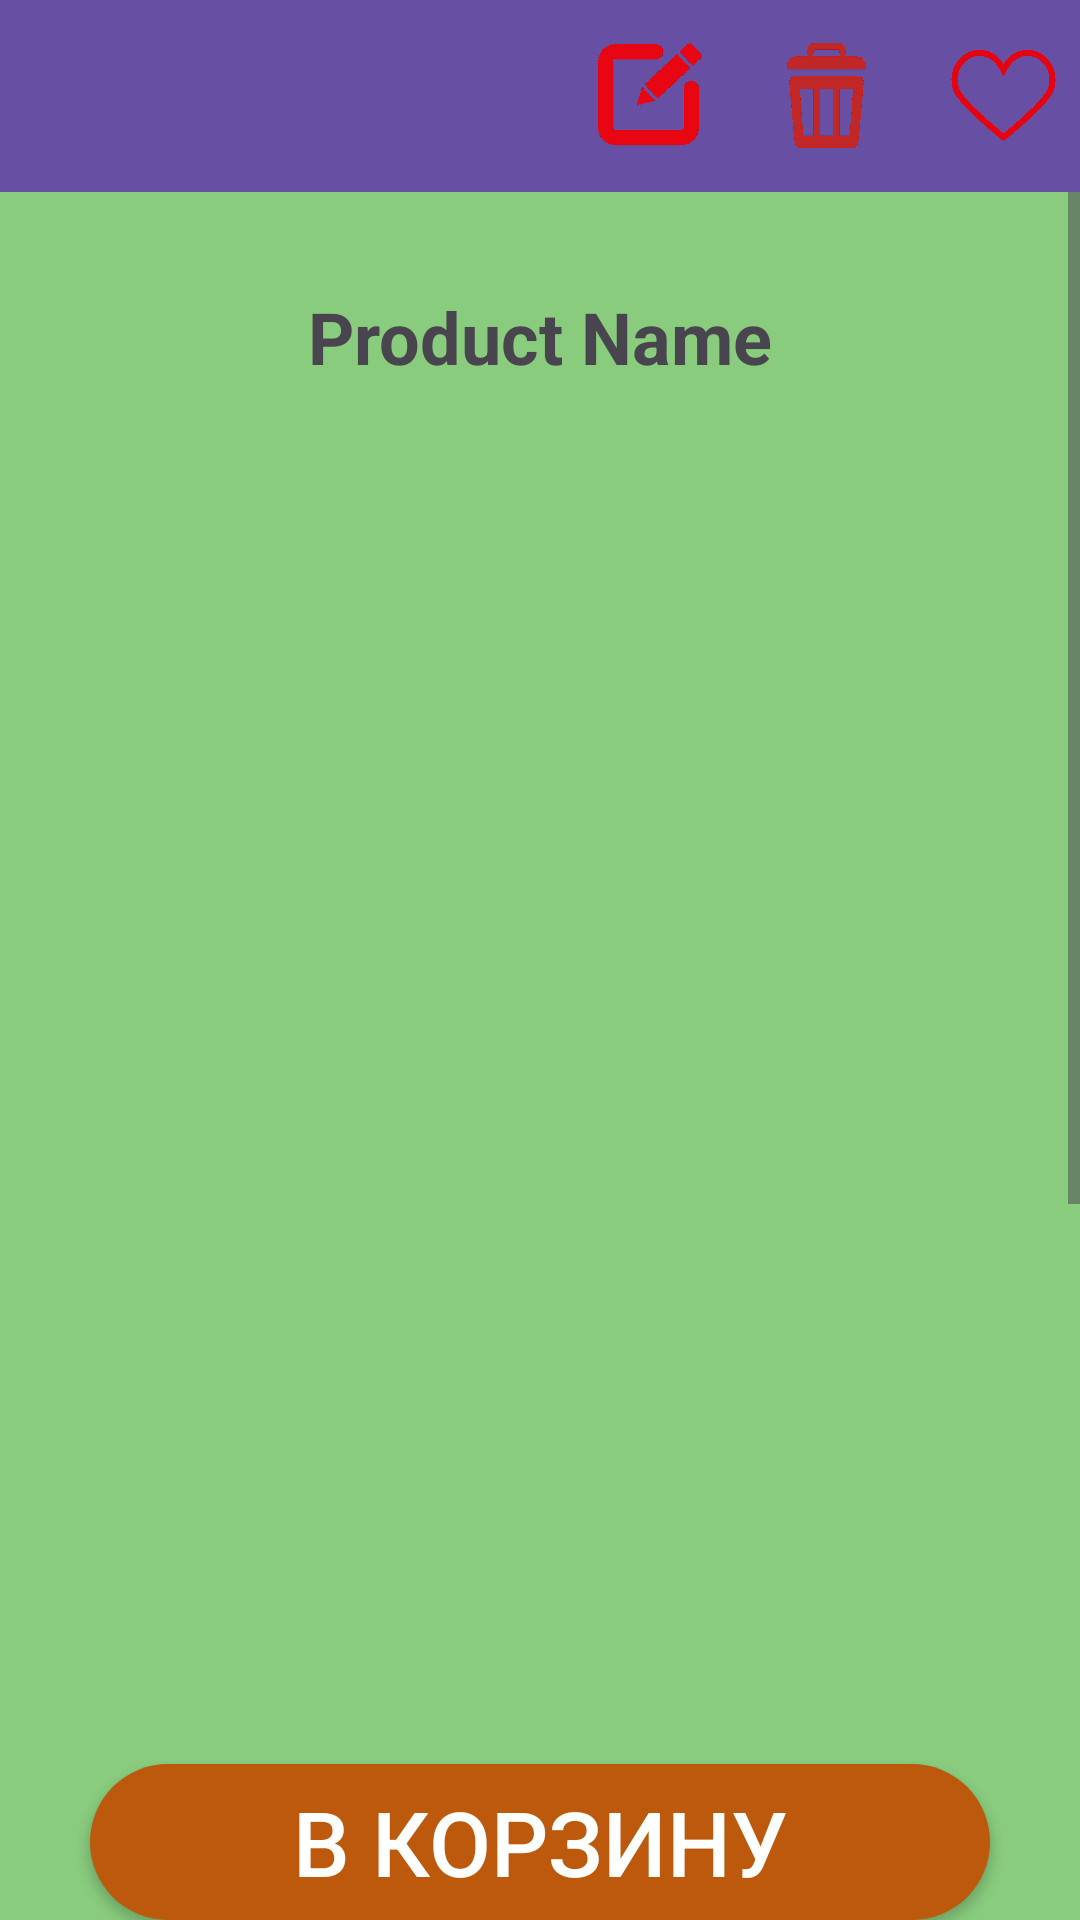

Layout XML and referenced resources for this Android screen:
<!-- AndroidManifest.xml: application theme Theme.DenisTopTop -->
<!-- res/layout/activity_main_item.xml -->
<?xml version="1.0" encoding="utf-8"?>
<RelativeLayout xmlns:android="http://schemas.android.com/apk/res/android"
    android:layout_width="match_parent"
    android:background="@color/light_green"
    android:layout_height="match_parent">

    
    <androidx.appcompat.widget.Toolbar
        android:id="@+id/toolbar"
        android:layout_width="match_parent"
        android:layout_height="?attr/actionBarSize"
        android:background="?attr/colorPrimary"
        android:elevation="4dp"
        android:theme="@style/ThemeOverlay.AppCompat.ActionBar"
        android:titleTextColor="@android:color/white">

        <ImageButton
            android:id="@+id/myButton"
            android:layout_width="50dp"
            android:layout_height="50dp"
            android:scaleType="fitXY"
            android:background="@drawable/backbutton"
            android:contentDescription="Back Button"
            android:layout_gravity="start"/>

        <ImageButton
            android:id="@+id/secondButton"
            android:layout_width="35dp"
            android:layout_height="35dp"
            android:background="@drawable/noheart"
            android:layout_marginEnd="8dp"
            android:scaleType="fitXY"
            android:contentDescription="Second Button"
            android:layout_gravity="end"/>

        <ImageButton
            android:id="@+id/deleteButton"
            android:layout_width="35dp"
            android:layout_height="35dp"
            android:background="@drawable/bucket"
            android:layout_marginEnd="24dp"
            android:scaleType="fitXY"
            android:contentDescription="Delete Button"
            android:layout_gravity="end"/>

        <ImageButton
            android:id="@+id/editButton"
            android:layout_width="35dp"
            android:layout_height="35dp"
            android:background="@drawable/edit"
            android:layout_marginEnd="24dp"
            android:scaleType="fitXY"
            android:contentDescription="Edit Button"
            android:layout_gravity="end"/>
    </androidx.appcompat.widget.Toolbar>

    
    <ScrollView
        android:layout_width="match_parent"
        android:layout_height="wrap_content"
        android:layout_below="@id/toolbar"
        android:layout_above="@id/cartButton"> 

        
        <LinearLayout
            android:layout_width="match_parent"
            android:layout_height="wrap_content"
            android:orientation="vertical"
            android:padding="16dp">

            
            <TextView
                android:id="@+id/textProductName"
                android:layout_width="wrap_content"
                android:layout_height="wrap_content"
                android:layout_marginTop="16dp"
                android:layout_gravity="center_horizontal"
                android:text="Product Name"
                android:textSize="24sp"
                android:textStyle="bold" />

            
            <androidx.recyclerview.widget.RecyclerView
                android:id="@+id/recyclerViewImages"
                android:layout_width="match_parent"
                android:layout_height="400dp"
                android:layout_marginTop="16dp"
                android:clipToPadding="false"
                android:scrollbars="horizontal" />

            
            <TextView
                android:id="@+id/textDescription"
                android:layout_width="wrap_content"
                android:layout_height="wrap_content"
                android:layout_marginTop="16dp"
                android:paddingStart="16dp"
                android:text="Description: "
                android:textSize="18sp"
                android:textStyle="bold" />

            
            <TextView
                android:id="@+id/textSuitableFor"
                android:layout_width="wrap_content"
                android:layout_height="wrap_content"
                android:layout_marginTop="8dp"
                android:paddingStart="16dp"
                android:text="Suitable for: "
                android:textSize="18sp"
                android:textStyle="bold" />

            <TextView
                android:id="@+id/textMaterial"
                android:layout_width="wrap_content"
                android:layout_height="wrap_content"
                android:layout_marginTop="8dp"
                android:paddingStart="16dp"
                android:text="Material: "
                android:textSize="18sp"
                android:textStyle="bold" />

            <TextView
                android:id="@+id/textColor"
                android:layout_width="wrap_content"
                android:layout_height="wrap_content"
                android:layout_marginTop="8dp"
                android:paddingStart="16dp"
                android:text="Color: "
                android:textSize="18sp"
                android:textStyle="bold" />

            <TextView
                android:id="@+id/textSize"
                android:layout_width="wrap_content"
                android:layout_height="wrap_content"
                android:layout_marginTop="8dp"
                android:paddingStart="16dp"
                android:text="Size: "
                android:textSize="18sp"
                android:textStyle="bold" />
        </LinearLayout>
    </ScrollView>

    
    <androidx.appcompat.widget.AppCompatButton
        android:id="@+id/cartButton"
        android:layout_width="match_parent"
        android:layout_height="52dp"
        android:layout_marginTop="50dp"
        android:layout_marginStart="30dp"
        android:layout_marginEnd="30dp"
        android:layout_alignParentBottom="true"
        android:background="@drawable/register_button"
        android:text="В корзину"
        android:textColor="#FFFFFF"
        android:textSize="30dp"/>
</RelativeLayout>
<!-- resources referenced by this layout -->
<resources>
  <color name="light_green">#89cc7e</color>
  <!-- drawable bucket: png bitmap (drawable, 77001 bytes) -->
  <!-- drawable edit: png bitmap (drawable, 150111 bytes) -->
  <!-- drawable noheart: png bitmap (drawable, 21587 bytes) -->
  <!-- drawable register_button (drawable) -->
  <shape xmlns:android="http://schemas.android.com/apk/res/android"
      android:shape="rectangle" >
      <corners android:radius="150dp" />
      <solid android:color="#bd590d" />
  </shape>
  <style name="Theme.DenisTopTop" parent="Base.Theme.DenisTopTop" />
  <style name="Base.Theme.DenisTopTop" parent="Theme.Material3.DayNight.NoActionBar">
          
          
      </style>
</resources>
